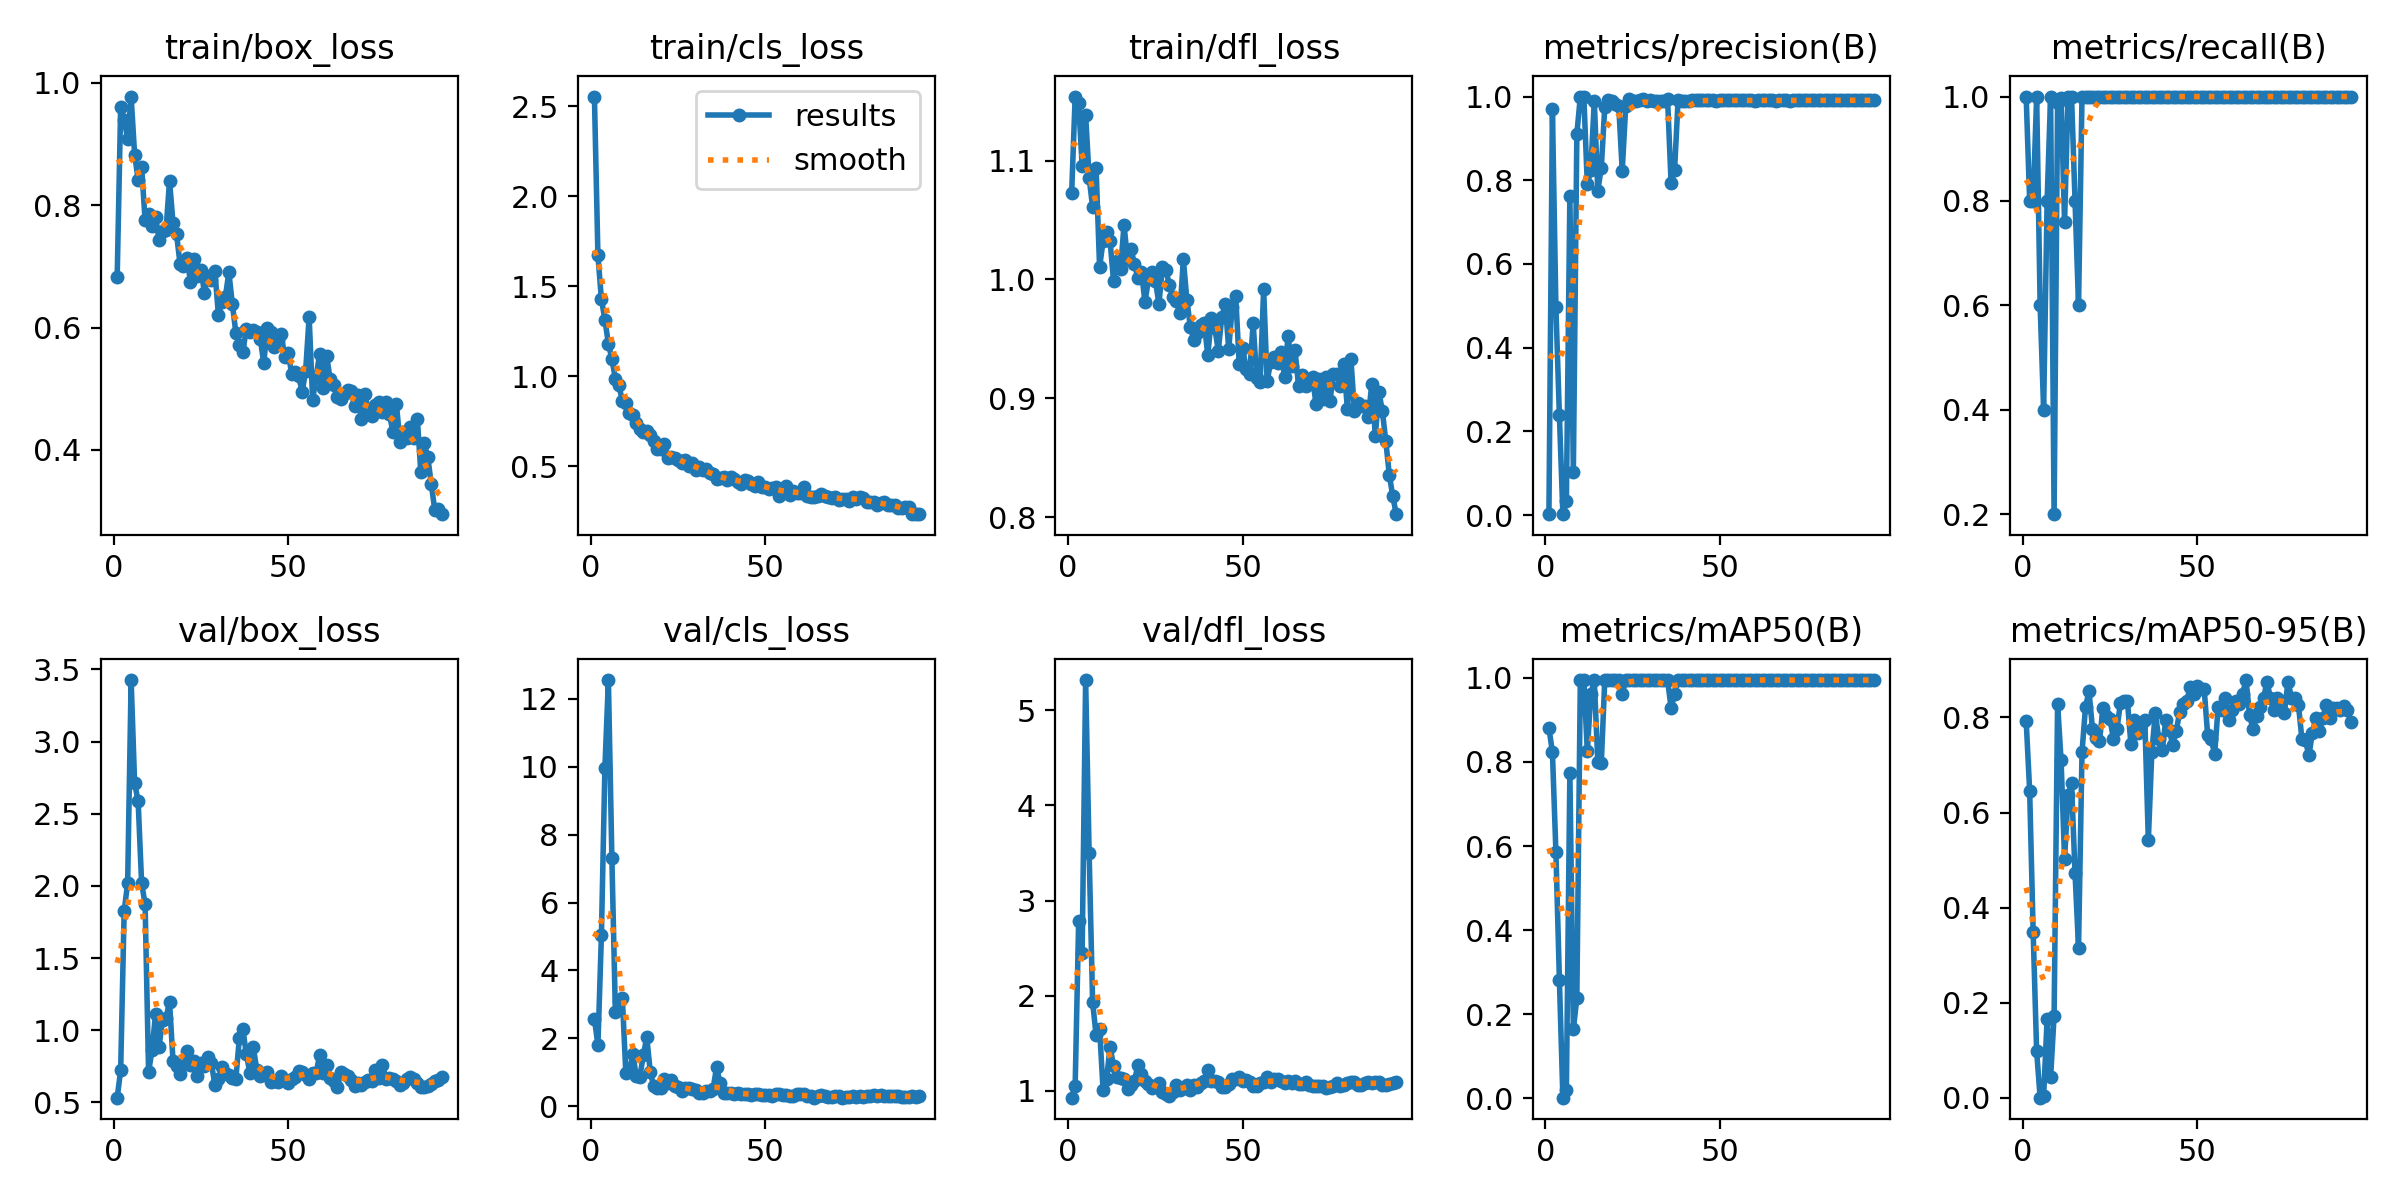

Data behind this chart, as committed beside it:
epoch, time, train/box_loss, train/cls_loss, train/dfl_loss, metrics/precision(B), metrics/recall(B), metrics/mAP50(B), metrics/mAP50-95(B), val/box_loss, val/cls_loss, val/dfl_loss, lr/pg0, lr/pg1, lr/pg2
1, 1.955, 0.6823, 2.554, 1.073, 0.00333, 1, 0.8807, 0.7926, 0.5333, 2.578, 0.9283, 0.0006111, 0.0006111, 0.0006111
2, 3.338, 0.9607, 1.672, 1.154, 0.9694, 0.8, 0.8236, 0.6451, 0.7235, 1.801, 1.056, 0.001265, 0.001265, 0.001265
3, 4.726, 0.94, 1.429, 1.148, 0.4959, 0.8, 0.5859, 0.3493, 1.825, 5.033, 2.783, 0.001906, 0.001906, 0.001906
4, 6.154, 0.9081, 1.315, 1.096, 0.2378, 1, 0.2817, 0.09796, 2.02, 9.958, 2.447, 0.001941, 0.001941, 0.001941
5, 7.528, 0.9778, 1.182, 1.139, 0.002, 0.6, 0.00125, 0.00026, 3.426, 12.55, 5.316, 0.001921, 0.001921, 0.001921
6, 8.918, 0.8828, 1.098, 1.086, 0.03299, 0.4, 0.01857, 0.00359, 2.71, 7.314, 3.499, 0.001901, 0.001901, 0.001901
7, 10.29, 0.8422, 0.9879, 1.061, 0.7612, 0.8, 0.7738, 0.1662, 2.59, 2.774, 1.931, 0.001881, 0.001881, 0.001881
8, 11.66, 0.8631, 0.9523, 1.094, 0.1031, 1, 0.1638, 0.04283, 2.02, 3.091, 1.585, 0.001861, 0.001861, 0.001861
9, 13.14, 0.7753, 0.8631, 1.01, 0.9104, 0.2, 0.2388, 0.1727, 1.874, 3.201, 1.654, 0.001842, 0.001842, 0.001842
10, 14.6, 0.7859, 0.8499, 1.032, 1, 0.9876, 0.995, 0.8288, 0.7104, 0.973, 1.009, 0.001822, 0.001822, 0.001822
11, 15.98, 0.7657, 0.7973, 1.04, 1, 0.998, 0.995, 0.71, 0.8664, 1.034, 1.122, 0.001802, 0.001802, 0.001802
12, 17.38, 0.7808, 0.7872, 1.032, 0.7899, 0.7594, 0.8261, 0.5023, 1.114, 1.55, 1.464, 0.001782, 0.001782, 0.001782
13, 18.73, 0.7432, 0.7439, 0.999, 0.8252, 1, 0.9617, 0.6362, 0.886, 0.8801, 1.261, 0.001762, 0.001762, 0.001762
14, 20.09, 0.7582, 0.7098, 1.016, 0.9898, 1, 0.995, 0.6615, 1.073, 0.8618, 1.141, 0.001743, 0.001743, 0.001743
15, 21.44, 0.7599, 0.6912, 1.009, 0.775, 0.8, 0.8, 0.4724, 1.086, 1.501, 1.134, 0.001723, 0.001723, 0.001723
16, 22.8, 0.8401, 0.6997, 1.046, 0.8297, 0.6, 0.7967, 0.3158, 1.196, 2.033, 1.129, 0.001703, 0.001703, 0.001703
17, 24.16, 0.7709, 0.6746, 1.017, 0.9747, 1, 0.995, 0.727, 0.7878, 1.011, 1.014, 0.001683, 0.001683, 0.001683
18, 25.52, 0.7536, 0.6423, 1.025, 0.9907, 1, 0.995, 0.822, 0.7494, 0.5934, 1.065, 0.001663, 0.001663, 0.001663
19, 27.12, 0.7048, 0.5953, 1.013, 0.9904, 1, 0.995, 0.855, 0.6967, 0.5355, 1.106, 0.001644, 0.001644, 0.001644
20, 28.59, 0.7016, 0.5998, 1.001, 0.9832, 1, 0.995, 0.7755, 0.7674, 0.5358, 1.276, 0.001624, 0.001624, 0.001624
21, 29.94, 0.7137, 0.6258, 1.006, 0.9786, 1, 0.995, 0.756, 0.8559, 0.7977, 1.182, 0.001604, 0.001604, 0.001604
22, 31.26, 0.6752, 0.5466, 0.9809, 0.8225, 1, 0.9617, 0.7503, 0.7627, 0.6976, 1.108, 0.001584, 0.001584, 0.001584
23, 32.61, 0.7125, 0.5547, 1, 0.9764, 1, 0.995, 0.819, 0.7888, 0.7855, 1.068, 0.001564, 0.001564, 0.001564
24, 34.09, 0.6852, 0.5496, 1.007, 0.9942, 1, 0.995, 0.8035, 0.6803, 0.61, 1.025, 0.001545, 0.001545, 0.001545
25, 35.55, 0.695, 0.5333, 0.999, 0.9897, 1, 0.995, 0.7963, 0.7768, 0.5649, 1.053, 0.001525, 0.001525, 0.001525
26, 36.93, 0.6572, 0.517, 0.9793, 0.9904, 1, 0.995, 0.7552, 0.754, 0.4632, 1.077, 0.001505, 0.001505, 0.001505
27, 38.29, 0.6846, 0.5365, 1.011, 0.991, 1, 0.995, 0.7749, 0.8153, 0.528, 0.9835, 0.001485, 0.001485, 0.001485
28, 39.72, 0.6772, 0.5028, 1.008, 0.9946, 1, 0.995, 0.8305, 0.7734, 0.5432, 0.971, 0.001465, 0.001465, 0.001465
29, 41.08, 0.6918, 0.5172, 0.9954, 0.9888, 1, 0.995, 0.8355, 0.6194, 0.5081, 0.9468, 0.001446, 0.001446, 0.001446
30, 42.55, 0.6212, 0.4795, 0.9852, 0.9906, 1, 0.995, 0.8353, 0.6609, 0.4719, 0.9882, 0.001426, 0.001426, 0.001426
31, 43.92, 0.6425, 0.4996, 0.9816, 0.9904, 1, 0.995, 0.7444, 0.7466, 0.3933, 1.06, 0.001406, 0.001406, 0.001406
32, 45.28, 0.6504, 0.482, 0.9721, 0.9898, 1, 0.995, 0.795, 0.7058, 0.3952, 1.014, 0.001386, 0.001386, 0.001386
33, 46.64, 0.6904, 0.4848, 1.017, 0.9901, 1, 0.995, 0.7675, 0.6901, 0.4539, 1.033, 0.001366, 0.001366, 0.001366
34, 47.99, 0.6385, 0.4665, 0.9829, 0.99, 1, 0.995, 0.785, 0.6663, 0.4468, 1.062, 0.001347, 0.001347, 0.001347
35, 49.37, 0.5917, 0.4564, 0.9601, 0.9931, 1, 0.995, 0.7938, 0.6632, 0.5218, 1.006, 0.001327, 0.001327, 0.001327
36, 50.75, 0.5723, 0.4289, 0.9488, 0.794, 1, 0.9283, 0.5416, 0.9446, 1.155, 1.066, 0.001307, 0.001307, 0.001307
37, 52.1, 0.5607, 0.4347, 0.9549, 0.8247, 1, 0.9617, 0.7268, 1.008, 0.6789, 1.042, 0.001287, 0.001287, 0.001287
38, 53.45, 0.5975, 0.4417, 0.9616, 0.9907, 1, 0.995, 0.8088, 0.8357, 0.3937, 1.078, 0.001267, 0.001267, 0.001267
39, 54.94, 0.5926, 0.4242, 0.9632, 0.9905, 1, 0.995, 0.755, 0.7075, 0.3893, 1.106, 0.001248, 0.001248, 0.001248
40, 56.4, 0.5968, 0.4391, 0.936, 0.9903, 1, 0.995, 0.7323, 0.8812, 0.4078, 1.218, 0.001228, 0.001228, 0.001228
41, 57.79, 0.5933, 0.4289, 0.9675, 0.9902, 1, 0.995, 0.795, 0.7278, 0.3778, 1.108, 0.001208, 0.001208, 0.001208
42, 59.16, 0.5815, 0.4143, 0.9594, 0.9907, 1, 0.995, 0.7732, 0.68, 0.4082, 1.105, 0.001188, 0.001188, 0.001188
43, 60.5, 0.5422, 0.4011, 0.9401, 0.9911, 1, 0.995, 0.7423, 0.6959, 0.3605, 1.093, 0.001168, 0.001168, 0.001168
44, 61.92, 0.6001, 0.4244, 0.9681, 0.9909, 1, 0.995, 0.7716, 0.7086, 0.3655, 1.037, 0.001149, 0.001149, 0.001149
45, 63.27, 0.5926, 0.4221, 0.9792, 0.9906, 1, 0.995, 0.8123, 0.6451, 0.3534, 1.037, 0.001129, 0.001129, 0.001129
46, 64.63, 0.5679, 0.4035, 0.9416, 0.9906, 1, 0.995, 0.8275, 0.6507, 0.3453, 1.067, 0.001109, 0.001109, 0.001109
47, 66.06, 0.5791, 0.392, 0.9766, 0.9909, 1, 0.995, 0.835, 0.6406, 0.352, 1.12, 0.001089, 0.001089, 0.001089
48, 67.43, 0.5899, 0.4146, 0.9859, 0.991, 1, 0.995, 0.8637, 0.6853, 0.3563, 1.125, 0.001069, 0.001069, 0.001069
49, 68.92, 0.5516, 0.3879, 0.929, 0.9899, 1, 0.995, 0.8493, 0.6553, 0.3369, 1.146, 0.00105, 0.00105, 0.00105
50, 70.39, 0.5585, 0.3883, 0.9425, 0.9907, 1, 0.995, 0.8651, 0.6381, 0.3212, 1.098, 0.00103, 0.00103, 0.00103
51, 71.78, 0.5248, 0.3772, 0.9244, 0.9907, 1, 0.995, 0.86, 0.6638, 0.3455, 1.116, 0.00101, 0.00101, 0.00101
52, 73.12, 0.5279, 0.378, 0.9205, 0.9907, 1, 0.995, 0.8597, 0.6736, 0.3098, 1.089, 0.0009902, 0.0009902, 0.0009902
53, 74.49, 0.5207, 0.3856, 0.9632, 0.9906, 1, 0.995, 0.7626, 0.7184, 0.3629, 1.047, 0.0009704, 0.0009704, 0.0009704
54, 75.83, 0.4948, 0.3376, 0.9169, 0.9907, 1, 0.995, 0.7552, 0.7114, 0.3673, 1.047, 0.0009506, 0.0009506, 0.0009506
55, 77.3, 0.5294, 0.3521, 0.914, 0.9908, 1, 0.995, 0.7225, 0.6932, 0.3245, 1.084, 0.0009308, 0.0009308, 0.0009308
56, 78.77, 0.6173, 0.3938, 0.9918, 0.9908, 1, 0.995, 0.8218, 0.6618, 0.3255, 1.089, 0.000911, 0.000911, 0.000911
57, 80.13, 0.4819, 0.34, 0.9143, 0.991, 1, 0.995, 0.8153, 0.7011, 0.3155, 1.14, 0.0008912, 0.0008912, 0.0008912
58, 81.47, 0.519, 0.3619, 0.9305, 0.9908, 1, 0.995, 0.8418, 0.7016, 0.3081, 1.093, 0.0008714, 0.0008714, 0.0008714
59, 82.82, 0.557, 0.3524, 0.9346, 0.991, 1, 0.995, 0.7955, 0.8309, 0.3566, 1.122, 0.0008516, 0.0008516, 0.0008516
60, 84.29, 0.5007, 0.3506, 0.9298, 0.9903, 1, 0.995, 0.815, 0.7075, 0.3519, 1.126, 0.0008318, 0.0008318, 0.0008318
... 34 more rows
